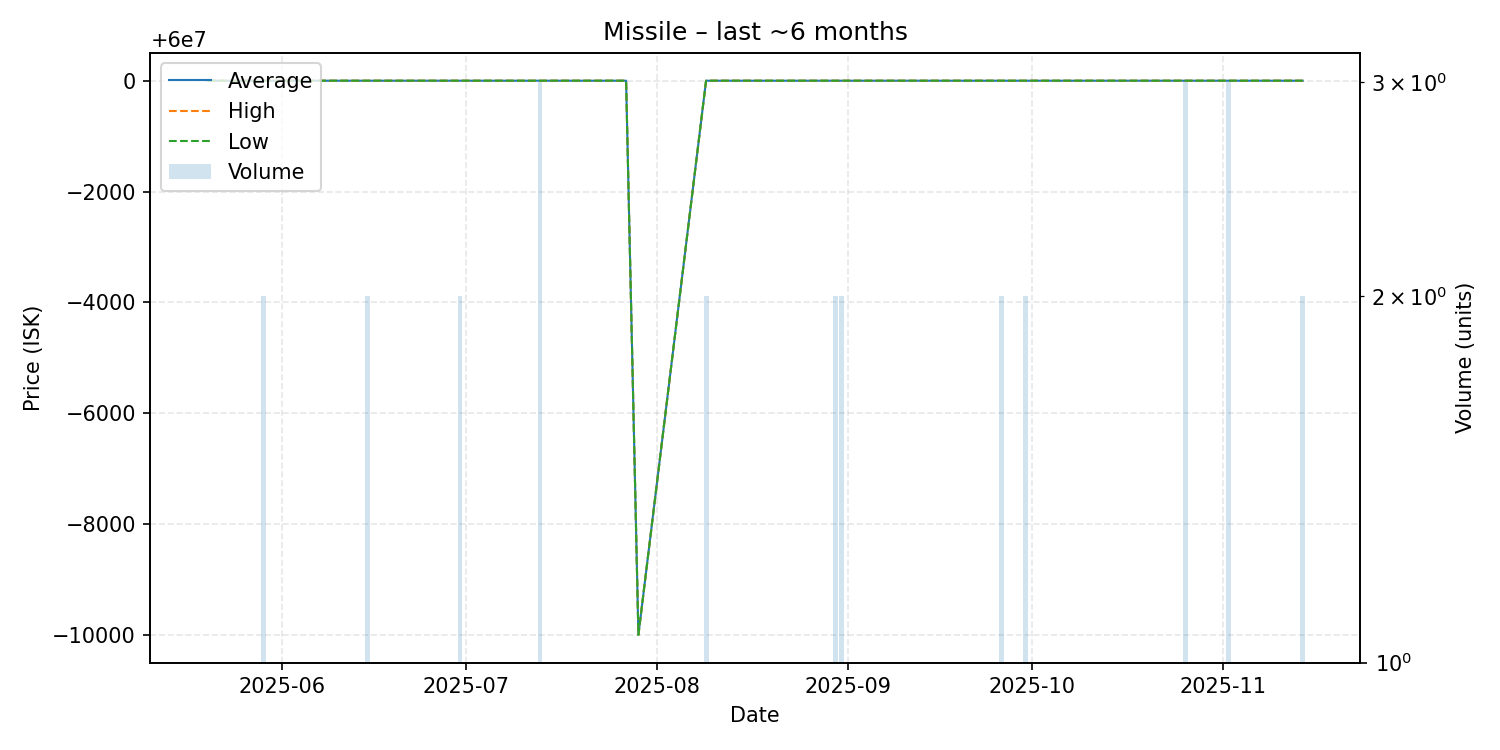

The table this chart was drawn from, first rows:
date, average, highest, lowest, order_count, volume
2025-05-20, 60000000, 60000000, 60000000, 1, 1
2025-05-29, 60000000, 60000000, 60000000, 2, 2
2025-05-30, 60000000, 60000000, 60000000, 1, 1
2025-06-06, 60000000, 60000000, 60000000, 1, 1
2025-06-07, 60000000, 60000000, 60000000, 1, 1
2025-06-09, 60000000, 60000000, 60000000, 1, 1
2025-06-11, 60000000, 60000000, 60000000, 1, 1
2025-06-15, 60000000, 60000000, 60000000, 1, 2
2025-06-20, 60000000, 60000000, 60000000, 1, 1
2025-06-22, 60000000, 60000000, 60000000, 1, 1
2025-06-23, 60000000, 60000000, 60000000, 1, 1
2025-06-28, 60000000, 60000000, 60000000, 1, 1
2025-06-29, 60000000, 60000000, 60000000, 1, 1
2025-06-30, 60000000, 60000000, 60000000, 2, 2
2025-07-06, 60000000, 60000000, 60000000, 1, 1
2025-07-13, 60000000, 60000000, 60000000, 3, 3
2025-07-14, 60000000, 60000000, 60000000, 1, 1
2025-07-15, 60000000, 60000000, 60000000, 1, 1
2025-07-17, 60000000, 60000000, 60000000, 1, 1
2025-07-27, 60000000, 60000000, 60000000, 1, 1
2025-07-29, 59990000, 59990000, 59990000, 1, 1
2025-08-09, 60000000, 60000000, 60000000, 1, 2
2025-08-14, 60000000, 60000000, 60000000, 1, 1
2025-08-17, 60000000, 60000000, 60000000, 1, 1
2025-08-22, 60000000, 60000000, 60000000, 1, 1
2025-08-28, 60000000, 60000000, 60000000, 1, 1
2025-08-30, 60000000, 60000000, 60000000, 2, 2
2025-08-31, 60000000, 60000000, 60000000, 2, 2
2025-09-01, 60000000, 60000000, 60000000, 1, 1
2025-09-05, 60000000, 60000000, 60000000, 1, 1
2025-09-08, 60000000, 60000000, 60000000, 1, 1
2025-09-11, 60000000, 60000000, 60000000, 1, 1
2025-09-12, 60000000, 60000000, 60000000, 1, 1
2025-09-14, 60000000, 60000000, 60000000, 1, 1
2025-09-16, 60000000, 60000000, 60000000, 1, 1
2025-09-18, 60000000, 60000000, 60000000, 1, 1
2025-09-20, 60000000, 60000000, 60000000, 1, 1
2025-09-21, 60000000, 60000000, 60000000, 1, 1
2025-09-22, 60000000, 60000000, 60000000, 1, 1
2025-09-24, 60000000, 60000000, 60000000, 1, 1
2025-09-26, 60000000, 60000000, 60000000, 2, 2
2025-09-30, 60000000, 60000000, 60000000, 2, 2
2025-10-01, 60000000, 60000000, 60000000, 1, 1
2025-10-04, 60000000, 60000000, 60000000, 1, 1
2025-10-06, 60000000, 60000000, 60000000, 1, 1
2025-10-17, 60000000, 60000000, 60000000, 1, 1
2025-10-20, 60000000, 60000000, 60000000, 1, 1
2025-10-22, 60000000, 60000000, 60000000, 1, 1
2025-10-26, 60000000, 60000000, 60000000, 2, 3
2025-10-29, 60000000, 60000000, 60000000, 1, 1
2025-10-30, 60000000, 60000000, 60000000, 1, 1
2025-10-31, 60000000, 60000000, 60000000, 1, 1
2025-11-02, 60000000, 60000000, 60000000, 1, 3
2025-11-04, 60000000, 60000000, 60000000, 1, 1
2025-11-08, 60000000, 60000000, 60000000, 1, 1
2025-11-11, 60000000, 60000000, 60000000, 1, 1
2025-11-12, 60000000, 60000000, 60000000, 1, 1
2025-11-14, 60000000, 60000000, 60000000, 2, 2
